Run: headless pygame with SDL's dummy video driver; simulated clock (each Clock.tick advances the game by its frame time, no real sleeping); random seed 0; keys injected as events and as key.get_pressed() state; mouse plan: one left click at the window centre at the start of phase 2, then a move to the lower-right quarter at the start of phase 3.
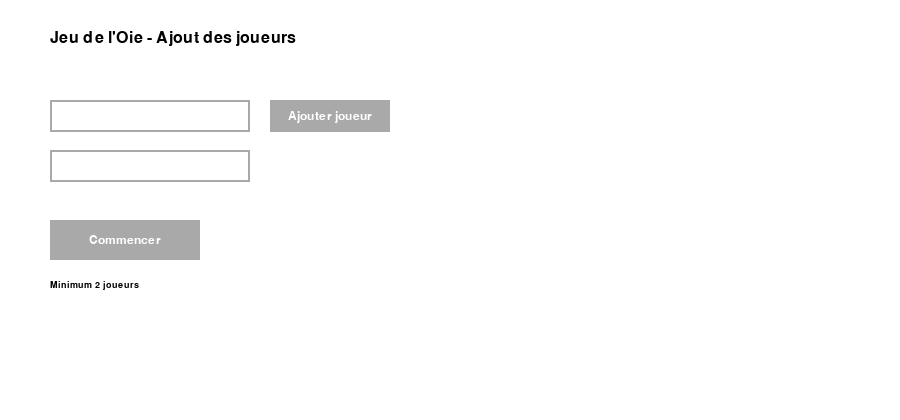
Frame 1 of 4 · flips 1–60 · no input
Frame 2 of 4 · flips 61–180 · clicked the window centre · tapped SPACE, RETURN · held RIGHT (→), D · screen unchanged from frame 1, image omitted
Frame 3 of 4 · flips 181–300 · moved the mouse to the lower-right quarter · held DOWN (↓), S · screen unchanged from frame 2, image omitted
Frame 4 of 4 · flips 301–420 · held LEFT (←), A, UP (↑), W · screen unchanged from frame 3, image omitted

The pygame program that drew these frames:

import pygame
import sys
import random
import math

pygame.init()

# --- Configuration du plateau ---
NB_CASES = 63   # Cases numérotées de 1 à 63
NB_COLS = 9     # Organisation sur 9 colonnes.
CELL_SIZE = 60

# Calculs pour le plateau
BOARD_WIDTH = (NB_COLS + 1) * CELL_SIZE  # La première colonne pour "Départ"
NB_ROWS = ((NB_CASES - 1) // NB_COLS) + 1
BOARD_HEIGHT = NB_ROWS * CELL_SIZE

# Zone de logs à droite
LOG_WIDTH = 300
LOG_HEIGHT = BOARD_HEIGHT

# Taille totale de la fenêtre
WINDOW_WIDTH = BOARD_WIDTH + LOG_WIDTH
WINDOW_HEIGHT = max(BOARD_HEIGHT, LOG_HEIGHT)

# --- Couleurs ---
WHITE = (255, 255, 255)
BLACK = (0, 0, 0)
LIGHTGREY = (211, 211, 211)
LIGHTBLUE = (173, 216, 230)
ORANGE = (255, 165, 0)
PINK = (255, 182, 193)
LIGHTGREEN = (144, 238, 144)
VIOLET = (238, 130, 238)
RED = (255, 0, 0)
GOLD = (255, 215, 0)
CYAN = (0, 255, 255)
DARKGREY = (169, 169, 169)

# --- Fonts de base ---
# Nous utiliserons des fonctions pour ajuster la taille selon l'espace disponible.


def render_fitted_text(text, max_width, initial_size, color):
    """Retourne une surface avec le texte rendu dans une police réduite si besoin."""
    size = initial_size
    font = pygame.font.SysFont("Arial", size)
    while font.size(text)[0] > max_width and size > 8:
        size -= 1
        font = pygame.font.SysFont("Arial", size)
    return font.render(text, True, color)


def render_wrapped_text(text, font, color, max_width):
    """Retourne une liste de surfaces pour chaque ligne, le texte étant coupé pour tenir dans max_width."""
    words = text.split()
    lines = []
    current_line = ""
    for word in words:
        test_line = current_line + (" " if current_line else "") + word
        if font.size(test_line)[0] <= max_width:
            current_line = test_line
        else:
            if current_line:
                lines.append(current_line)
            current_line = word
    if current_line:
        lines.append(current_line)
    return [font.render(line, True, color) for line in lines]


# --- Initialisation de la fenêtre ---
screen = pygame.display.set_mode((WINDOW_WIDTH, WINDOW_HEIGHT))
pygame.display.set_caption("Jeu de l'Oie (Pygame)")

clock = pygame.time.Clock()

# --- Définition des cases spéciales ---
SPECIAL_CASES = {
    6: ("PONT", 12),
    9: ("OIE", None),
    18: ("OIE", None),
    27: ("OIE", None),
    36: ("OIE", None),
    45: ("OIE", None),
    54: ("OIE", None),
    19: ("HOTEL", None),
    31: ("PUITS", 20),
    42: ("LABYRINTHE", 30),
    52: ("PRISON", None),
    58: ("TETE DE MORT", 0),
    63: ("FINAL", None)
}

# --- États du jeu ---
game_state = "START"  # "START" ou "PLAYING"
players = []          # Liste des dictionnaires joueurs
current_player_idx = 0
logs = []             # Historique des logs
game_over = False
log_scroll_offset = 0  # Pour le scroll vertical des logs

# --- Utilitaires pour l'écran de démarrage ---


class InputBox:
    def __init__(self, x, y, w, h, text=''):
        self.rect = pygame.Rect(x, y, w, h)
        self.color = DARKGREY
        self.text = text
        self.txt_surface = pygame.font.SysFont(
            "Arial", 18).render(text, True, BLACK)
        self.active = False

    def handle_event(self, event):
        if event.type == pygame.MOUSEBUTTONDOWN:
            if self.rect.collidepoint(event.pos):
                self.active = True
            else:
                self.active = False
            self.color = ORANGE if self.active else DARKGREY
        if event.type == pygame.KEYDOWN and self.active:
            if event.key == pygame.K_RETURN:
                self.active = False
                self.color = DARKGREY
            elif event.key == pygame.K_BACKSPACE:
                self.text = self.text[:-1]
            else:
                self.text += event.unicode
            self.txt_surface = pygame.font.SysFont(
                "Arial", 18).render(self.text, True, BLACK)

    def update(self):
        width = max(200, self.txt_surface.get_width() + 10)
        self.rect.w = width

    def draw(self, screen):
        screen.blit(self.txt_surface, (self.rect.x+5, self.rect.y+5))
        pygame.draw.rect(screen, self.color, self.rect, 2)


class Button:
    def __init__(self, x, y, w, h, text):
        self.rect = pygame.Rect(x, y, w, h)
        self.text = text
        self.txt_surface = pygame.font.SysFont(
            "Arial", 18).render(text, True, WHITE)
        self.color = DARKGREY

    def draw(self, screen):
        pygame.draw.rect(screen, self.color, self.rect)
        txt_rect = self.txt_surface.get_rect(center=self.rect.center)
        screen.blit(self.txt_surface, txt_rect)

    def is_clicked(self, event):
        return event.type == pygame.MOUSEBUTTONDOWN and self.rect.collidepoint(event.pos)


# Création d'une liste d'InputBox pour saisir les noms (2 minimum)
input_boxes = [
    InputBox(50, 100, 200, 32),
    InputBox(50, 150, 200, 32)
]
add_button = Button(270, 100, 120, 32, "Ajouter joueur")
start_button = Button(50, 220, 150, 40, "Commencer")


def draw_start_screen():
    screen.fill(WHITE)
    title = pygame.font.SysFont("Arial", 24).render(
        "Jeu de l'Oie - Ajout des joueurs", True, BLACK)
    screen.blit(title, (50, 30))
    for box in input_boxes:
        box.update()
        box.draw(screen)
    add_button.draw(screen)
    start_button.draw(screen)
    instr = pygame.font.SysFont("Arial", 14).render(
        "Minimum 2 joueurs", True, BLACK)
    screen.blit(instr, (50, 280))

# --- Fonctions de log et affichage du plateau ---


def add_log(message):
    global logs
    logs.append(message)
    if len(logs) > 100:
        logs = logs[-100:]


def draw_board():
    board_surface = pygame.Surface((BOARD_WIDTH, BOARD_HEIGHT))
    board_surface.fill(WHITE)

    # Case départ (case 0)
    pygame.draw.rect(board_surface, LIGHTGREY, (0, 0, CELL_SIZE, CELL_SIZE))
    depart_surf = render_fitted_text("Départ", CELL_SIZE - 10, 14, BLACK)
    depart_rect = depart_surf.get_rect(center=(CELL_SIZE/2, CELL_SIZE/2))
    board_surface.blit(depart_surf, depart_rect)

    # Cases 1 à NB_CASES
    for num in range(1, NB_CASES+1):
        row = (num - 1) // NB_COLS
        col = ((num - 1) % NB_COLS) + 1
        x = col * CELL_SIZE
        y = row * CELL_SIZE

        fill_color = LIGHTGREY
        special_text = ""
        if num in SPECIAL_CASES:
            typ, _ = SPECIAL_CASES[num]
            if typ == "OIE":
                fill_color = LIGHTBLUE
            elif typ == "PONT":
                fill_color = ORANGE
            elif typ == "HOTEL":
                fill_color = PINK
            elif typ == "PUITS":
                fill_color = LIGHTGREEN
            elif typ == "LABYRINTHE":
                fill_color = VIOLET
            elif typ == "PRISON":
                fill_color = RED
            elif typ == "TETE DE MORT":
                fill_color = BLACK
            elif typ == "FINAL":
                fill_color = GOLD
            special_text = typ

        pygame.draw.rect(board_surface, fill_color,
                         (x, y, CELL_SIZE, CELL_SIZE))
        # Numéro de la case
        num_surf = render_fitted_text(
            str(num), CELL_SIZE - 10, 14, WHITE if fill_color == BLACK else BLACK)
        num_rect = num_surf.get_rect(center=(x + CELL_SIZE/2, y + CELL_SIZE/4))
        board_surface.blit(num_surf, num_rect)
        # Texte spécial
        if special_text:
            spec_surf = render_fitted_text(
                special_text, CELL_SIZE - 10, 14, WHITE if fill_color == BLACK else BLACK)
            spec_rect = spec_surf.get_rect(
                center=(x + CELL_SIZE/2, y + CELL_SIZE*0.75))
            board_surface.blit(spec_surf, spec_rect)

    draw_players(board_surface)
    screen.blit(board_surface, (0, 0))


def draw_players(surface):
    groups = {}
    for player in players:
        if player["pos"] == 0:
            key = (0, 0)
        else:
            row = (player["pos"] - 1) // NB_COLS
            col = ((player["pos"] - 1) % NB_COLS) + 1
            key = (row, col)
        groups.setdefault(key, []).append(player)

    token_width = 20
    token_height = 20
    gap_x = 5
    gap_y = 5

    for (row, col), group in groups.items():
        n = len(group)
        cell_x = col * CELL_SIZE
        cell_y = row * CELL_SIZE
        cell_center_x = cell_x + CELL_SIZE/2
        cell_center_y = cell_y + CELL_SIZE/2

        n_rows = math.ceil(n / 2)
        total_height = n_rows * token_height + (n_rows - 1) * gap_y
        start_y = cell_center_y - total_height / 2

        for i, player in enumerate(group):
            row_index = i // 2
            tokens_in_row = 2 if (i // 2 < n_rows - 1 or n % 2 == 0) else 1
            total_width = tokens_in_row * \
                token_width + (tokens_in_row - 1) * gap_x
            start_x = cell_center_x - total_width / 2
            pos_in_row = i % 2
            x = start_x + pos_in_row * (token_width + gap_x)
            y = start_y + row_index * (token_height + gap_y)
            pygame.draw.ellipse(
                surface, CYAN, (x, y, token_width, token_height))
            initial = render_fitted_text(
                player["name"][0], token_width, 14, BLACK)
            init_rect = initial.get_rect(
                center=(x + token_width/2, y + token_height/2))
            surface.blit(initial, init_rect)


def draw_logs():
    # Création d'une surface pour les logs
    log_surface = pygame.Surface((LOG_WIDTH, LOG_HEIGHT))
    log_surface.fill(WHITE)

    title = pygame.font.SysFont("Arial", 18).render("Logs", True, BLACK)
    log_surface.blit(title, (10, 10))

    start_y = 40 + log_scroll_offset  # Appliquer le décalage du scroll
    line_height = 18
    # Pour chaque log, on peut "enrouler" le texte si besoin
    log_font = pygame.font.SysFont("Arial", 14)
    for message in logs:
        # On découpe le message en lignes pour tenir dans LOG_WIDTH-20
        lines = render_wrapped_text(message, log_font, BLACK, LOG_WIDTH - 20)
        for line_surf in lines:
            log_surface.blit(line_surf, (10, start_y))
            start_y += line_height
    screen.blit(log_surface, (BOARD_WIDTH, 0))


def roll_dice():
    global current_player_idx, game_over
    p = players[current_player_idx]

    if p["skip"] > 0:
        add_log(f"{p['name']} doit passer ce tour.")
        p["skip"] -= 1
        next_player()
        return

    if p["prison"]:
        d1, d2 = random.randint(1, 6), random.randint(1, 6)
        add_log(f"{p['name']} (en prison) lance : {d1} et {d2}")
        if d1 == d2:
            add_log(f"{p['name']} a fait un double et est libéré de prison !")
            p["prison"] = False
            move_player(p, d1 + d2)
        else:
            add_log(f"{p['name']} n'a pas fait de double et reste en prison.")
        next_player()
        return

    d1, d2 = random.randint(1, 6), random.randint(1, 6)
    total = d1 + d2
    add_log(f"{p['name']} lance : {d1} et {d2} (total = {total})")

    if p["first_turn"]:
        if (d1, d2) in [(6, 3), (3, 6)]:
            add_log(f"{p['name']} a fait 6+3, il va directement en case 26.")
            p["pos"] = 26
            p["first_turn"] = False
            check_win(p)
            next_player()
            return
        elif (d1, d2) in [(4, 5), (5, 4)]:
            add_log(f"{p['name']} a fait 4+5, il va directement en case 53.")
            p["pos"] = 53
            p["first_turn"] = False
            check_win(p)
            next_player()
            return

    move_player(p, total)
    check_win(p)
    next_player()


def move_player(p, steps):
    old_pos = p["pos"]
    new_pos = p["pos"] + steps
    if new_pos > NB_CASES:
        surplus = new_pos - NB_CASES
        new_pos = NB_CASES - surplus
        add_log(
            f"{p['name']} a dépassé la case finale et recule de {surplus} case(s).")
    p["pos"] = new_pos
    p["first_turn"] = False

    if new_pos in SPECIAL_CASES:
        typ, target = SPECIAL_CASES[new_pos]
        if typ == "OIE":
            add_log(
                f"{p['name']} tombe sur une OIE et avance de {steps} case(s) supplémentaires !")
            p["pos"] += steps
        elif typ == "PONT":
            add_log(
                f"{p['name']} est sur un PONT, il passe directement en case {target}.")
            p["pos"] = target
        elif typ == "HOTEL":
            add_log(f"{p['name']} est à l'HOTEL et va passer 2 tours.")
            p["skip"] = 2
        elif typ == "PUITS":
            add_log(
                f"{p['name']} tombe dans le PUITS et retourne en case {target}.")
            p["pos"] = target
        elif typ == "LABYRINTHE":
            add_log(
                f"{p['name']} est dans le LABYRINTHE et recule de 12 cases pour aller en case {target}.")
            p["pos"] = target
        elif typ == "PRISON":
            add_log(
                f"{p['name']} est en PRISON. Il devra faire un double pour en sortir.")
            p["prison"] = True
        elif typ == "TETE DE MORT":
            add_log(
                f"Oh non ! {p['name']} tombe sur la TÊTE DE MORT et retourne au départ.")
            p["pos"] = target
        elif typ == "FINAL":
            pass
    check_collision(p, old_pos)


def check_collision(current, old_pos):
    for p in players:
        if p is not current and p["pos"] == current["pos"]:
            add_log(
                f"{current['name']} atterrit sur {p['name']}. Les pions s'échangent !")
            p["pos"] = old_pos


def check_win(p):
    global game_over
    if p["pos"] == NB_CASES:
        add_log(f"Félicitations ! {p['name']} a gagné la partie !")
        game_over = True


def next_player():
    global current_player_idx
    current_player_idx = (current_player_idx + 1) % len(players)


# --- Boucle principale ---
while True:
    for event in pygame.event.get():
        if event.type == pygame.QUIT:
            pygame.quit()
            sys.exit()
        # Gestion de l'écran de démarrage
        if game_state == "START":
            for box in input_boxes:
                box.handle_event(event)
            if add_button.is_clicked(event):
                new_y = input_boxes[-1].rect.y + 50
                input_boxes.append(InputBox(50, new_y, 200, 32))
            if start_button.is_clicked(event):
                names = [box.text.strip()
                         for box in input_boxes if box.text.strip() != ""]
                if len(names) < 2:
                    add_log("Erreur : Minimum 2 joueurs requis.")
                else:
                    players = [{"name": name, "pos": 0, "skip": 0,
                                "prison": False, "first_turn": True} for name in names]
                    game_state = "PLAYING"
                    add_log("Appuyez sur une touche pour lancer les dés.")
        # Gestion du défilement de la zone de logs avec la molette
        if event.type == pygame.MOUSEBUTTONDOWN:
            if event.button == 4:  # Molette haut
                log_scroll_offset += 20
            elif event.button == 5:  # Molette bas
                log_scroll_offset -= 20

        if game_state == "PLAYING" and not game_over:
            if event.type == pygame.KEYDOWN:
                roll_dice()

    if game_state == "START":
        draw_start_screen()
    elif game_state == "PLAYING":
        screen.fill(WHITE)
        draw_board()
        draw_logs()

    pygame.display.flip()
    clock.tick(30)
